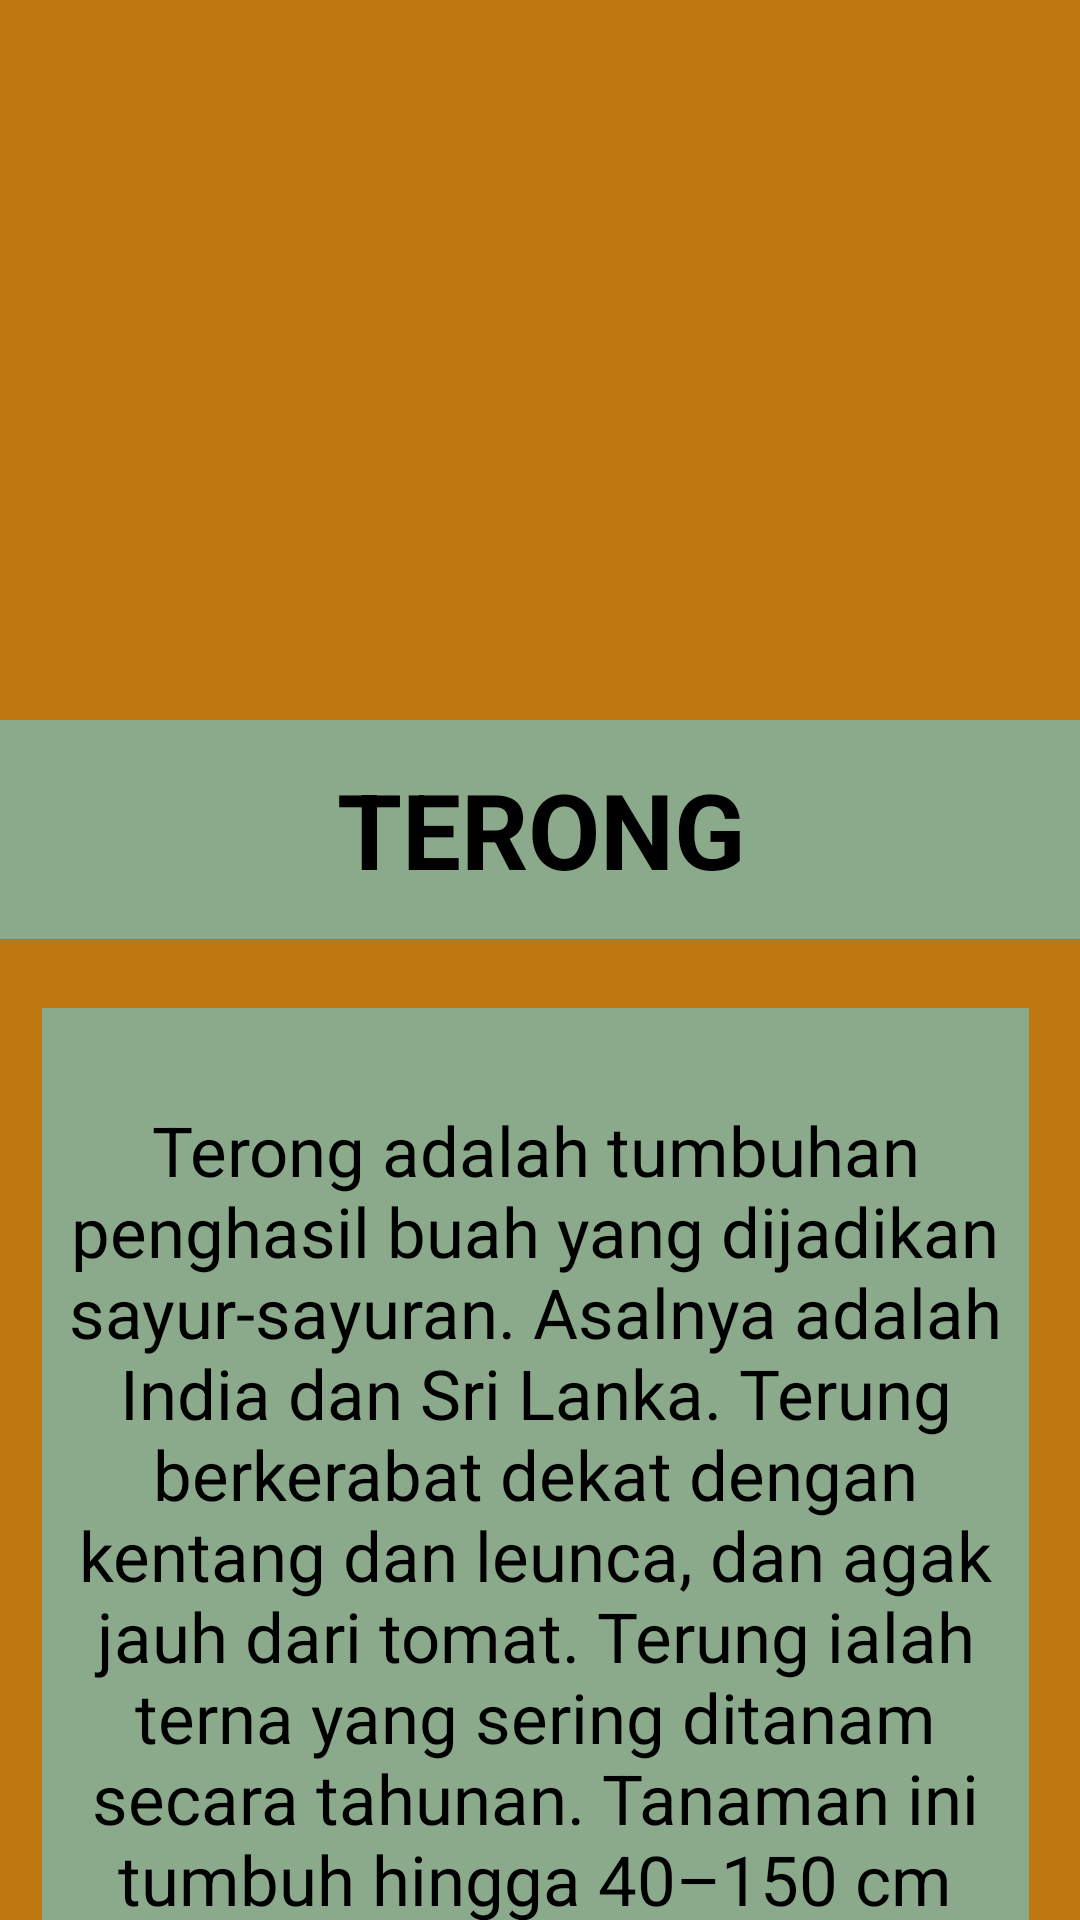

The Android layout XML behind this screen, and the referenced resources:
<!-- AndroidManifest.xml: application theme Theme.RANIC -->
<!-- res/layout/activity_terong.xml -->
<?xml version="1.0" encoding="utf-8"?>
<androidx.constraintlayout.widget.ConstraintLayout xmlns:android="http://schemas.android.com/apk/res/android"
    xmlns:app="http://schemas.android.com/apk/res-auto"
    xmlns:tools="http://schemas.android.com/tools"
    android:layout_width="match_parent"
    android:layout_height="match_parent"
    android:background="#BD7812"
    tools:context=".TerongActivity">

    <ImageView
        android:id="@+id/imageView4"
        android:layout_width="409dp"
        android:layout_height="239dp"
        android:layout_marginStart="4dp"
        android:layout_marginTop="4dp"
        android:scaleType="centerCrop"
        app:layout_constraintStart_toStartOf="parent"
        app:layout_constraintTop_toTopOf="parent"
        app:srcCompat="@drawable/terong" />

    <TextView
        android:id="@+id/textView"
        android:layout_width="431dp"
        android:layout_height="73dp"
        android:layout_marginTop="240dp"
        android:background="#8BAA8B"
        android:gravity="center"
        android:text="TERONG"
        android:textColor="@color/black"
        android:textSize="35dp"
        android:textStyle="bold"
        app:layout_constraintEnd_toEndOf="parent"
        app:layout_constraintStart_toStartOf="parent"
        app:layout_constraintTop_toTopOf="parent" />

    <TextView
        android:id="@+id/textView"
        android:layout_width="329dp"
        android:layout_height="365dp"
        android:layout_marginTop="336dp"
        android:background="#8BAA8B"
        android:gravity="center"
        android:text="Terong adalah tumbuhan penghasil buah yang dijadikan sayur-sayuran. Asalnya adalah India dan Sri Lanka. Terung berkerabat dekat dengan kentang dan leunca, dan agak jauh dari tomat. Terung ialah terna yang sering ditanam secara tahunan. Tanaman ini tumbuh hingga 40–150 cm tingginya."
        android:textColor="@color/black"
        android:textSize="23dp"
        app:layout_constraintEnd_toEndOf="parent"
        app:layout_constraintHorizontal_bias="0.448"
        app:layout_constraintStart_toStartOf="parent"
        app:layout_constraintTop_toTopOf="parent" />
</androidx.constraintlayout.widget.ConstraintLayout>
<!-- resources referenced by this layout -->
<resources>
  <style name="Theme.RANIC" parent="Theme.MaterialComponents.DayNight.DarkActionBar">
          
          <item name="colorPrimary">@color/purple_500</item>
          <item name="colorPrimaryVariant">@color/purple_700</item>
          <item name="colorOnPrimary">@color/white</item>
          
          <item name="colorSecondary">@color/teal_200</item>
          <item name="colorSecondaryVariant">@color/teal_700</item>
          <item name="colorOnSecondary">@color/black</item>
          
          <item name="android:statusBarColor" tools:targetApi="21">?attr/colorPrimaryVariant</item>
          
      </style>
  <!-- not gathered from this repository: default colours our renderer supplied (Android Studio template values) -->
  <color name="purple_500">#FF6200EE</color>
  <color name="purple_700">#FF3700B3</color>
  <color name="teal_200">#FF03DAC5</color>
  <color name="teal_700">#FF018786</color>
  <color name="black">#FF000000</color>
  <color name="white">#FFFFFFFF</color>
</resources>
